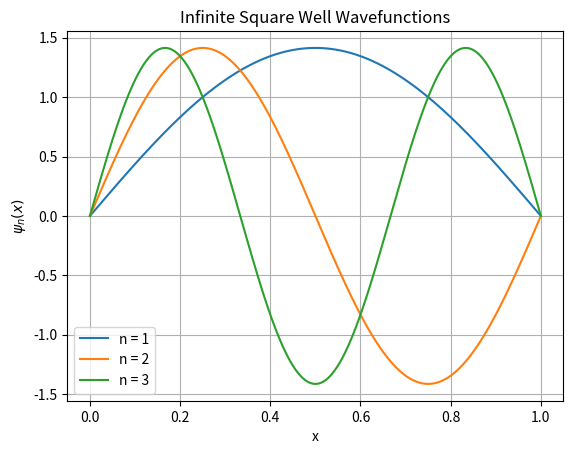
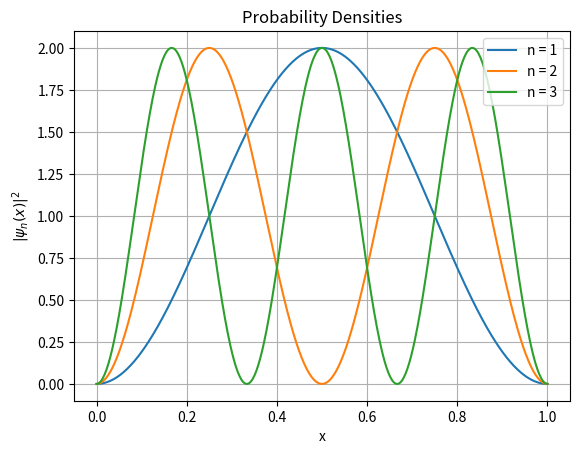
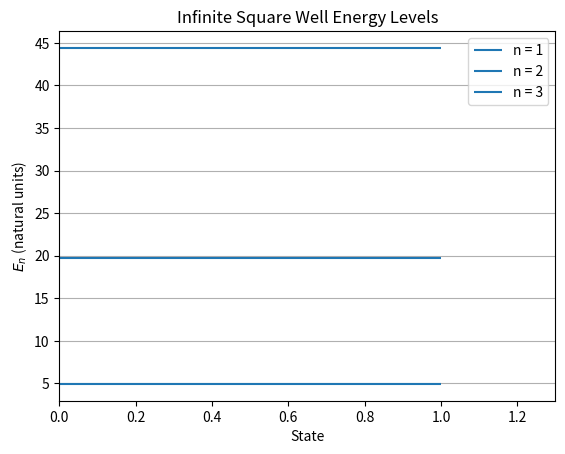

Write Python code to recreate these figures, in order.
import numpy as np
import matplotlib.pyplot as plt

# Infinite square well parameters
L = 1
x = np.linspace(0, L, 500)
n_values = [1, 2, 3]

# Wavefunctions
for n in n_values:
    psi = np.sqrt(2 / L) * np.sin(n * np.pi * x / L)
    plt.plot(x, psi, label=f"n = {n}")

plt.xlabel("x")
plt.ylabel(r"$\psi_n(x)$")
plt.title("Infinite Square Well Wavefunctions")
plt.grid()
plt.legend()
plt.show()


# Probability densities
for n in n_values:
    psi = np.sqrt(2 / L) * np.sin(n * np.pi * x / L)
    probability = np.abs(psi) ** 2
    plt.plot(x, probability, label=f"n = {n}")

plt.xlabel("x")
plt.ylabel(r"$|\psi_n(x)|^2$")
plt.title("Probability Densities")
plt.grid()
plt.legend()
plt.show()


# Energy level diagram in natural units
hbar = 1
m = 1

for n in n_values:
    energy = n**2 * np.pi**2 * hbar**2 / (2 * m * L**2)

    plt.hlines(
        energy,
        xmin=0,
        xmax=1,
        label=f"n = {n}"
    )

plt.xlim(0, 1.3)
plt.xlabel("State")
plt.ylabel(r"$E_n$ (natural units)")
plt.title("Infinite Square Well Energy Levels")
plt.grid(axis="y")
plt.legend()
plt.show()
